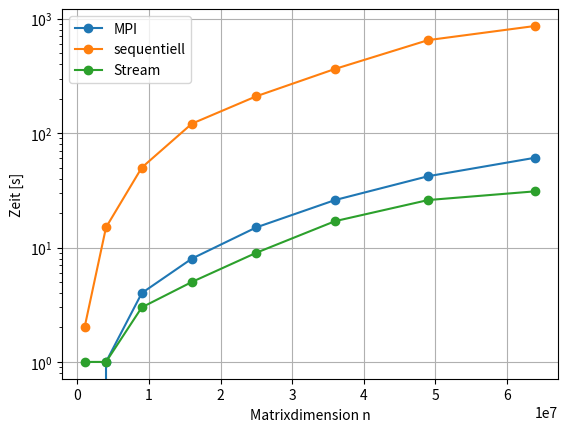
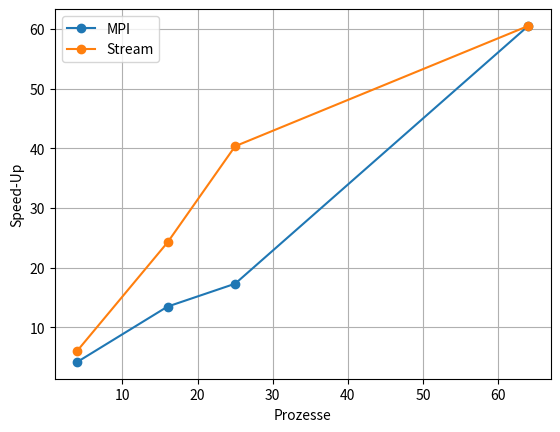

Here is the Python script that generated these plots, in order:
import numpy as np
import matplotlib.pyplot as plt

# results for 16 processes
matrix_dims = [1000000, 4000000, 9000000, 16000000, 25000000, 36000000, 49000000, 64000000]
times_mpi = [0.0, 1.0, 4.0, 8.0, 15.0, 26.0, 42.0, 61.0]
times_serial = [2.0, 15.0, 50.0, 121.0, 210.0, 364.0, 650.0, 865.0]
times_stream =  [1.0, 1.0, 3.0, 5.0, 9.0, 17.0, 26.0, 31.0]

speedup_procs = [4, 16, 25, 64]
speedup_time_serial = 210.0
speedup_times_mpi = [55.0, 15.0, 9.0, 5.0]
speedup_times_stream = [37.0, 8.0, 6.0, 2.0]

speedup_time_serial = 121
speedup_times_mpi = [29.0, 9.0, 7.0, 2.0]
speedup_times_stream = [20.0, 5.0, 3.0, 2.0]

# convert to numpy arrays
times_mpi = np.array(times_mpi)
times_serial = np.array(times_serial)
times_stream = np.array(times_stream)

# make time plot for auto lws
fig1, ax1 = plt.subplots(dpi=600)
ax1.plot(matrix_dims, times_mpi, label="MPI", marker="o")
ax1.plot(matrix_dims, times_serial, label="sequentiell", marker="o")
ax1.plot(matrix_dims, times_stream, label="Stream", marker="o")
ax1.set(xlabel="Matrixdimension n", ylabel="Zeit [s]")
ax1.set_yscale("log")
ax1.legend(loc="upper left")
ax1.grid()

# compute speedup
speedup_mpi = []
for i in speedup_times_mpi:
    speedup_mpi.append(speedup_time_serial/i)
speedup_stream = []
for i in speedup_times_stream:
    speedup_stream.append(speedup_time_serial/i)
    
# visualize speedup
fig2, ax2 = plt.subplots(dpi=600)
ax2.plot(speedup_procs, speedup_mpi, label="MPI", marker="o")
ax2.plot(speedup_procs, speedup_stream, label="Stream", marker="o")
ax2.set(xlabel="Prozesse", ylabel="Speed-Up")
# ax2.set_yscale("log")
ax2.legend(loc="upper left")
ax2.grid()

# save plots
# fig1.savefig("16_procs.pdf")
# fig2.savefig("speedup.pdf")